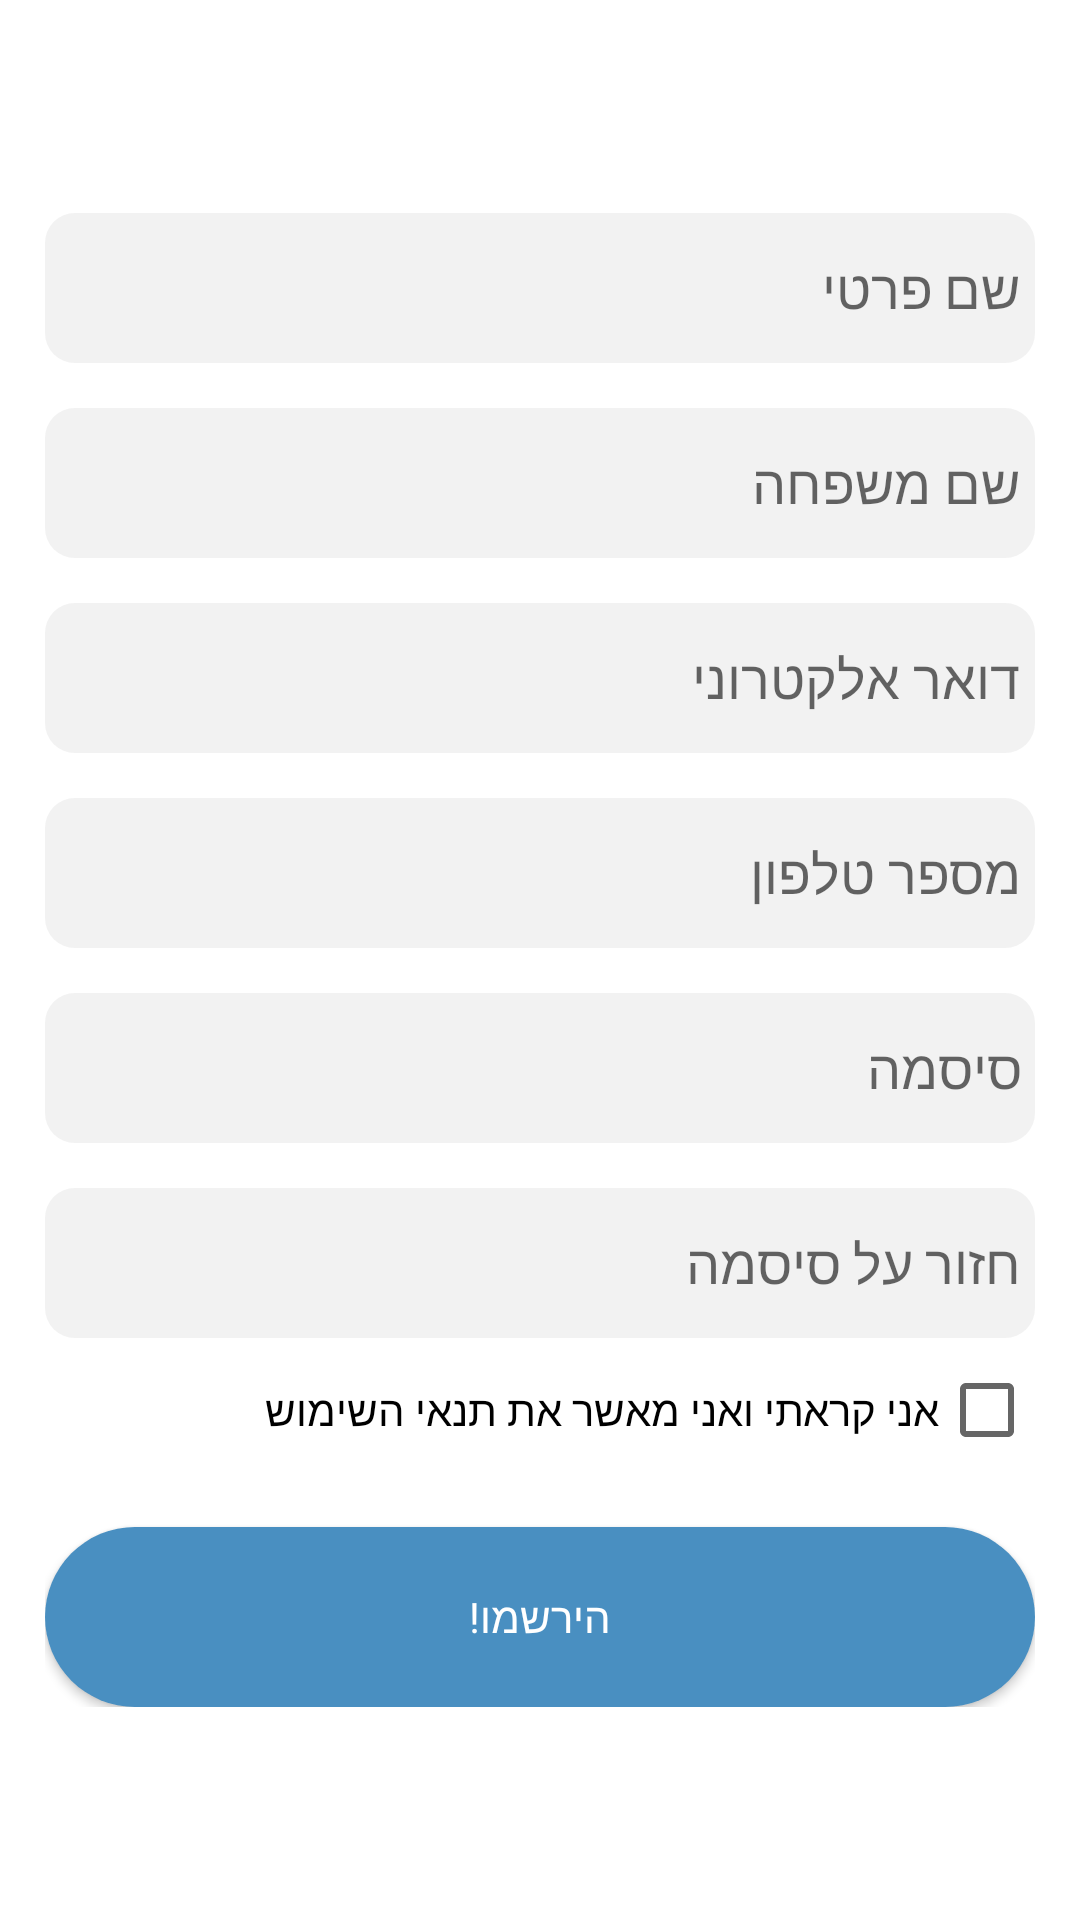

This screen was rendered from an Android layout file. Write that file and the resources it references.
<!-- AndroidManifest.xml: application theme Theme.VacationApp -->
<!-- res/layout/activity_register.xml -->
<?xml version="1.0" encoding="utf-8"?>
<LinearLayout xmlns:android="http://schemas.android.com/apk/res/android"
    xmlns:tools="http://schemas.android.com/tools"
    android:layout_width="match_parent"
    android:layout_height="match_parent"
    android:orientation="vertical"
    android:layoutDirection="rtl"
    android:gravity="center"
    tools:context=".RegisterActivity">

    <LinearLayout
        android:layout_width="wrap_content"
        android:layout_height="wrap_content"
        android:layout_gravity="center"
        android:orientation="vertical">
    <EditText
        android:layout_width="wrap_content"
        android:hint="שם פרטי"
        android:paddingRight="5dp"
        android:id="@+id/firstNameEt"
        android:layout_height="wrap_content" />

    <EditText
        android:layout_width="wrap_content"
        android:hint="שם משפחה"
        android:id="@+id/lastNameEt"
        android:paddingRight="5dp"
        android:layout_marginVertical="15dp"
        android:layout_height="wrap_content" />

    <EditText
        android:layout_width="wrap_content"
        android:hint="דואר אלקטרוני"
        android:paddingRight="5dp"
        android:id="@+id/mailEt"
        android:inputType="textEmailAddress"
        android:layout_height="wrap_content" />

    <EditText
        android:layout_width="wrap_content"
        android:hint="מספר טלפון"
        android:paddingRight="5dp"
        android:inputType="number"
        android:maxLength="10"
        android:id="@+id/phoneNumberEt"
        android:layout_marginVertical="15dp"
        android:layout_height="wrap_content" />

    <EditText
        android:layout_width="wrap_content"
        android:hint="סיסמה"
        android:paddingRight="5dp"
        android:inputType="textPassword"
        android:id="@+id/passowrdEt"
        android:layout_marginBottom="15dp"
        android:gravity="right|center"
        android:layout_height="wrap_content" />

    <EditText
        android:layout_width="wrap_content"
        android:hint="חזור על סיסמה"
        android:paddingRight="5dp"
        android:gravity="right|center"
        android:inputType="textPassword"
        android:id="@+id/rePasswordEt"
        android:layout_height="wrap_content" />

    <CheckBox
        android:layout_width="wrap_content"
        android:id="@+id/tosCheckBox"
        android:text="אני קראתי ואני מאשר את תנאי השימוש"
        android:layout_height="wrap_content"/>

    <Button
        android:layout_width="wrap_content"
        android:layout_height="wrap_content"
        android:textColor="@color/white"
        android:id="@+id/registerButton"
        android:layout_marginTop="15dp"
        android:background="@drawable/rounded_button_blue_green_crayola"
        android:text="הירשמו!"/>

    </LinearLayout>

</LinearLayout>
<!-- resources referenced by this layout -->
<resources>
  <color name="white">#ffffff</color>
  <!-- drawable rounded_button_blue_green_crayola (drawable) -->
  <?xml version="1.0" encoding="utf-8"?>
  <shape android:shape="rectangle"
      xmlns:android="http://schemas.android.com/apk/res/android">
      <solid android:color="@color/greenBlueCrayola"/>
      <corners android:radius="47dp"/>
      <size android:width="330dp"
          android:height="60dp"/>
  </shape>
  <style name="Theme.VacationApp" parent="Theme.MaterialComponents.DayNight.NoActionBar">
          <item name="colorPrimary">@color/maximumBlueGreen</item>
          <item name="colorPrimaryVariant">@color/oceanGreen</item>
          <item name="colorOnPrimary">@color/black</item>
  
          <item name="colorSecondary">@color/starCommandBlue</item>
          <item name="colorSecondaryVariant">@color/greenBlueCrayola</item>
          <item name="colorOnSecondary">@color/white</item>
          <item name="editTextBackground">@drawable/edit_text_background</item>
          <item name="android:editTextBackground">@drawable/edit_text_background</item>
          <item name="bottomNavigationStyle">@style/Widget.App.BottomNavigationView</item>
  
          <item name="windowActionBar">false</item>
          <item name="android:statusBarColor">@color/starCommandBlue</item>
          <item name="statusBarBackground">@color/starCommandBlue</item>
  
          <item name="fontFamily">@font/miriam_libre_font_family</item>
          <item name="android:windowSplashscreenContent" tools:targetApi="o">@color/greenBlueCrayola</item>
      </style>
  <color name="greenBlueCrayola">#498FC1</color>
  <color name="maximumBlueGreen">#42BABC</color>
  <color name="oceanGreen">#5DC799</color>
  <color name="black">#000000</color>
  <color name="starCommandBlue">#3775A1</color>
  <!-- drawable edit_text_background (drawable) -->
  <?xml version="1.0" encoding="utf-8"?>
  <shape android:shape="rectangle"
      xmlns:android="http://schemas.android.com/apk/res/android">
      <size android:width="330dp" android:height="50dp"/>
      <solid android:color="@color/lightGrey"/>
      <corners android:radius="10dp"/>
  </shape>
  <style name="Widget.App.BottomNavigationView" parent="Widget.MaterialComponents.BottomNavigationView.Colored">
          <item name="materialThemeOverlay">@style/ThemeOverlay.App.BottomNavigationView</item>
      </style>
  <color name="lightGrey">#f2f2f2f2</color>
  <style name="ThemeOverlay.App.BottomNavigationView" parent="">
          <item name="colorPrimary">?android:attr/windowBackground</item>
          <item name="colorOnPrimary">@color/gray</item>
          <item name="android:isSticky">true</item>
          <item name="iconTint">@color/white</item>
          <item name="android:layoutDirection">ltr</item>
          <item name="itemRippleColor">@color/oceanGreen</item>
      </style>
  <color name="gray">#808080</color>
</resources>
